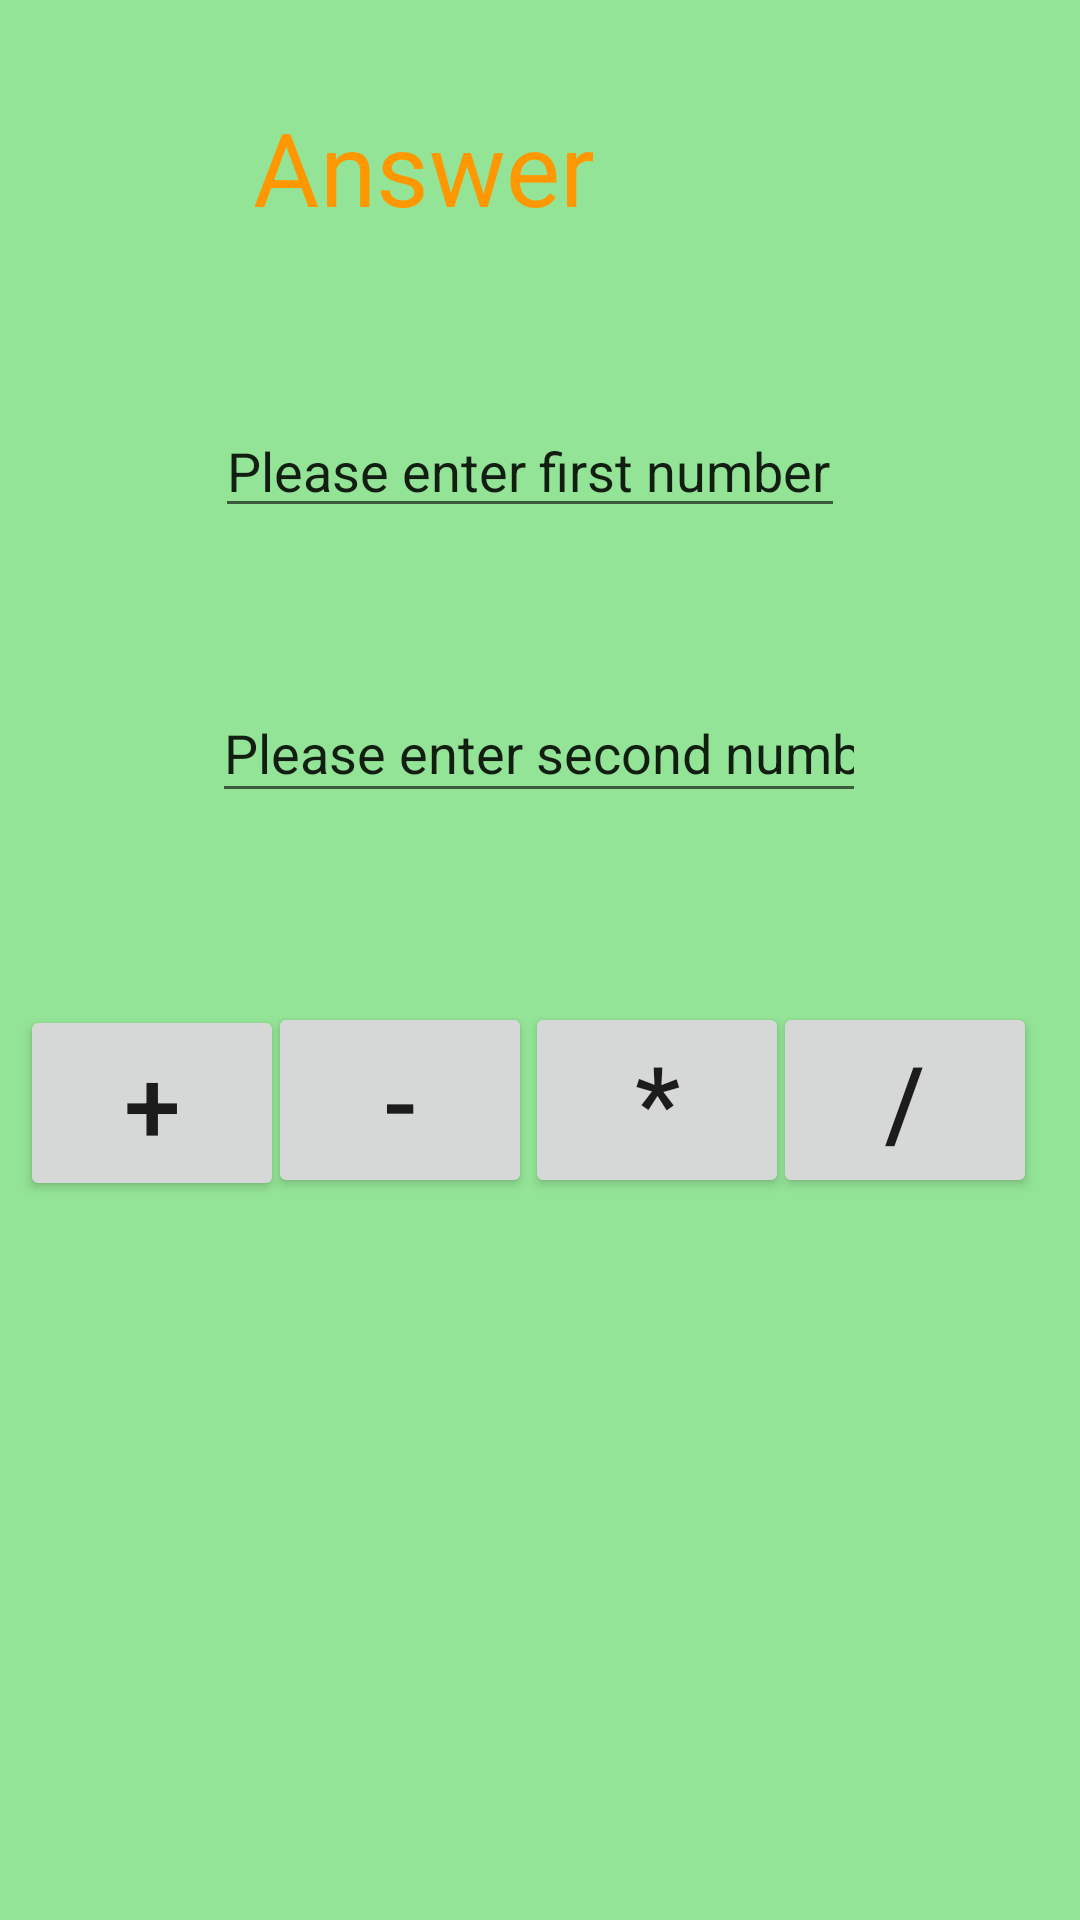

Here is an Android app screen rendered from its layout file. Give the layout XML and the strings, colors and styles it references.
<!-- AndroidManifest.xml: application theme Theme.Calcintent -->
<!-- res/layout/activity_calculator.xml -->
<?xml version="1.0" encoding="utf-8"?>
<androidx.constraintlayout.widget.ConstraintLayout xmlns:android="http://schemas.android.com/apk/res/android"
    xmlns:app="http://schemas.android.com/apk/res-auto"
    xmlns:tools="http://schemas.android.com/tools"
    android:layout_width="match_parent"
    android:layout_height="match_parent"
    android:background="#93E496"
    tools:context=".CalculatorActivity">

    <TextView
        android:id="@+id/txt_answer"
        android:layout_width="160dp"
        android:layout_height="52dp"
        android:text="Answer"
        android:textColor="#FF9800"
        android:textSize="34sp"
        app:layout_constraintBottom_toBottomOf="parent"
        app:layout_constraintEnd_toEndOf="parent"
        app:layout_constraintHorizontal_bias="0.422"
        app:layout_constraintStart_toStartOf="parent"
        app:layout_constraintTop_toTopOf="parent"
        app:layout_constraintVertical_bias="0.056" />

    <EditText
        android:id="@+id/edit_firstnumber"
        android:layout_width="wrap_content"
        android:layout_height="wrap_content"
        android:ems="10"
        android:inputType="number"
        android:text="Please enter first number"
        app:layout_constraintBottom_toBottomOf="parent"
        app:layout_constraintEnd_toEndOf="parent"
        app:layout_constraintHorizontal_bias="0.477"
        app:layout_constraintStart_toStartOf="parent"
        app:layout_constraintTop_toTopOf="parent"
        app:layout_constraintVertical_bias="0.225" />

    <EditText
        android:id="@+id/edit_secondnumber"
        android:layout_width="218dp"
        android:layout_height="43dp"
        android:ems="10"
        android:inputType="number"
        android:text="Please enter second number"
        app:layout_constraintBottom_toBottomOf="parent"
        app:layout_constraintEnd_toEndOf="parent"
        app:layout_constraintHorizontal_bias="0.497"
        app:layout_constraintStart_toStartOf="parent"
        app:layout_constraintTop_toTopOf="parent"
        app:layout_constraintVertical_bias="0.382" />

    <Button
        android:id="@+id/btn_add"
        android:layout_width="wrap_content"
        android:layout_height="wrap_content"
        android:text="+"
        android:textSize="34sp"
        app:layout_constraintBottom_toBottomOf="parent"
        app:layout_constraintEnd_toEndOf="parent"
        app:layout_constraintHorizontal_bias="0.024"
        app:layout_constraintStart_toStartOf="parent"
        app:layout_constraintTop_toTopOf="parent"
        app:layout_constraintVertical_bias="0.583" />

    <Button
        android:id="@+id/btn_subtract"
        android:layout_width="wrap_content"
        android:layout_height="wrap_content"
        android:text="-"
        android:textSize="34sp"
        app:layout_constraintBottom_toBottomOf="parent"
        app:layout_constraintEnd_toEndOf="parent"
        app:layout_constraintHorizontal_bias="0.328"
        app:layout_constraintStart_toStartOf="parent"
        app:layout_constraintTop_toTopOf="parent"
        app:layout_constraintVertical_bias="0.581" />

    <Button
        android:id="@+id/btn_multiply"
        android:layout_width="wrap_content"
        android:layout_height="wrap_content"
        android:text="*"
        android:textSize="34sp"
        app:layout_constraintBottom_toBottomOf="parent"
        app:layout_constraintEnd_toEndOf="parent"
        app:layout_constraintHorizontal_bias="0.643"
        app:layout_constraintStart_toStartOf="parent"
        app:layout_constraintTop_toTopOf="parent"
        app:layout_constraintVertical_bias="0.581" />

    <Button
        android:id="@+id/btn_divide"
        android:layout_width="wrap_content"
        android:layout_height="wrap_content"
        android:text="/"
        android:textSize="34sp"
        app:layout_constraintBottom_toBottomOf="parent"
        app:layout_constraintEnd_toEndOf="parent"
        app:layout_constraintHorizontal_bias="0.947"
        app:layout_constraintStart_toStartOf="parent"
        app:layout_constraintTop_toTopOf="parent"
        app:layout_constraintVertical_bias="0.581" />
</androidx.constraintlayout.widget.ConstraintLayout>
<!-- resources referenced by this layout -->
<resources>
  <style name="Theme.Calcintent" parent="Theme.MaterialComponents.DayNight.DarkActionBar">
          
          <item name="colorPrimary">@color/purple_500</item>
          <item name="colorPrimaryVariant">@color/purple_700</item>
          <item name="colorOnPrimary">@color/white</item>
          
          <item name="colorSecondary">@color/teal_200</item>
          <item name="colorSecondaryVariant">@color/teal_700</item>
          <item name="colorOnSecondary">@color/black</item>
          
          <item name="android:statusBarColor" tools:targetApi="l">?attr/colorPrimaryVariant</item>
          
      </style>
  <!-- not gathered from this repository: default colours our renderer supplied (Android Studio template values) -->
  <color name="purple_500">#FF6200EE</color>
  <color name="purple_700">#FF3700B3</color>
  <color name="teal_200">#FF03DAC5</color>
  <color name="teal_700">#FF018786</color>
  <color name="black">#FF000000</color>
  <color name="white">#FFFFFFFF</color>
</resources>
